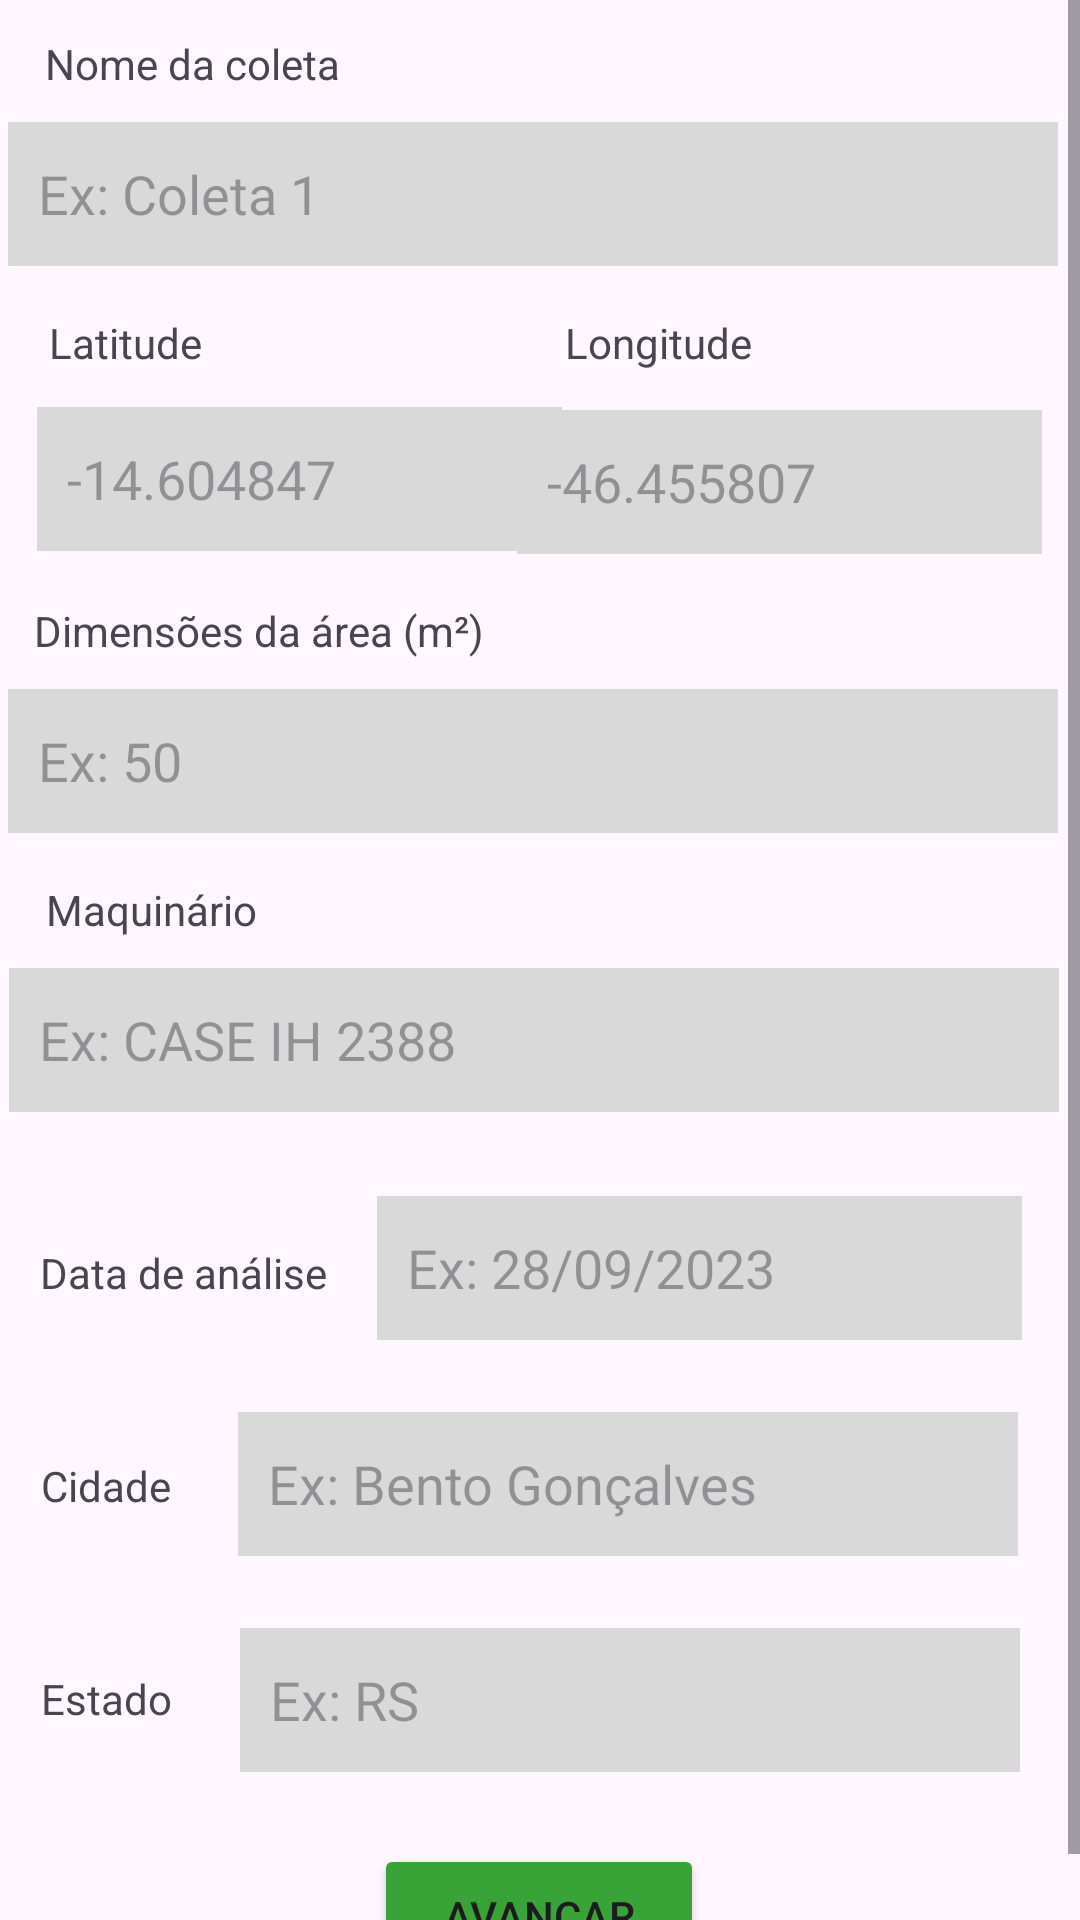

Here is an Android app screen rendered from its layout file. Give the layout XML and the strings, colors and styles it references.
<!-- AndroidManifest.xml: application theme Theme.AjudAgro -->
<!-- res/layout/fragment_cadastrar_coleta_primeira_parte.xml -->
<?xml version="1.0" encoding="utf-8"?>
<ScrollView
    xmlns:android="http://schemas.android.com/apk/res/android"
    xmlns:app="http://schemas.android.com/apk/res-auto"
    xmlns:tools="http://schemas.android.com/tools"
    android:layout_width="match_parent"
    android:layout_height="wrap_content">
    <androidx.constraintlayout.widget.ConstraintLayout
        android:layout_width="match_parent"
        android:layout_height="wrap_content"
        tools:context=".fragments.cadastrar.CadastrarColetaPrimeiraParteFragment">

        <TextView
            android:id="@+id/nomeColeta"
            android:layout_width="wrap_content"
            android:layout_height="wrap_content"
            android:layout_alignParentStart="true"
            android:layout_alignParentTop="true"
            android:gravity="top"
            android:text="@string/nomeDaCol"
            app:layout_constraintBottom_toBottomOf="parent"
            app:layout_constraintEnd_toEndOf="parent"
            app:layout_constraintHorizontal_bias="0.057"
            app:layout_constraintStart_toStartOf="parent"
            app:layout_constraintTop_toTopOf="parent"
            app:layout_constraintVertical_bias="0.018" />

        <EditText
            android:id="@+id/nomeDaColetaInput"
            android:layout_width="350dp"
            android:layout_height="48dp"
            android:layout_alignParentStart="true"
            android:layout_alignParentTop="true"
            android:layout_marginTop="10dp"
            android:background="@color/cinza"
            android:hint="@string/exemploColeta"
            android:importantForAutofill="no"
            android:inputType="text"
            android:padding="10dp"
            app:layout_constraintEnd_toEndOf="parent"
            app:layout_constraintHorizontal_bias="0.262"
            app:layout_constraintStart_toStartOf="parent"
            app:layout_constraintTop_toBottomOf="@+id/nomeColeta"
            tools:ignore="LabelFor,TextContrastCheck" />

        <TextView
            android:id="@+id/latitude"
            android:layout_width="wrap_content"
            android:layout_height="wrap_content"
            android:layout_alignParentStart="true"
            android:layout_alignParentTop="true"
            android:gravity="top"
            android:layout_marginTop="16dp"
            android:text="@string/latitude"
            app:layout_constraintEnd_toEndOf="parent"
            app:layout_constraintHorizontal_bias="0.053"
            app:layout_constraintStart_toStartOf="parent"
            app:layout_constraintTop_toBottomOf="@+id/nomeDaColetaInput" />

        <EditText
            android:id="@+id/latitudeInput"
            android:layout_width="175dp"
            android:layout_height="48dp"
            android:layout_marginTop="12dp"
            android:background="@color/cinza"
            android:digits="0123456789-+. "
            android:hint="@string/latLonHint"
            android:importantForAutofill="no"
            android:inputType="text|numberSigned"
            android:padding="10dp"
            app:layout_constraintEnd_toEndOf="parent"
            app:layout_constraintHorizontal_bias="0.067"
            app:layout_constraintStart_toStartOf="parent"
            app:layout_constraintTop_toBottomOf="@+id/latitude"
            tools:ignore="LabelFor,TextContrastCheck" />

        <TextView
            android:id="@+id/longitude"
            android:layout_width="wrap_content"
            android:layout_height="wrap_content"
            android:layout_alignParentStart="true"
            android:layout_alignParentTop="true"
            android:layout_marginTop="16dp"
            android:gravity="top"
            android:text="@string/longitude"
            app:layout_constraintEnd_toEndOf="parent"
            app:layout_constraintHorizontal_bias="0.633"
            app:layout_constraintStart_toStartOf="parent"
            app:layout_constraintTop_toBottomOf="@+id/nomeDaColetaInput" />

        <EditText
            android:id="@+id/longitudeInput"
            android:layout_width="175dp"
            android:layout_height="48dp"
            android:layout_marginTop="48dp"
            android:background="@color/cinza"
            android:digits="0123456789-+. "
            android:hint="@string/lonHint"
            android:importantForAutofill="no"
            android:inputType="text|numberSigned"
            android:padding="10dp"
            app:layout_constraintEnd_toEndOf="parent"
            app:layout_constraintHorizontal_bias="0.932"
            app:layout_constraintStart_toStartOf="parent"
            app:layout_constraintTop_toBottomOf="@+id/nomeDaColetaInput"
            tools:ignore="LabelFor,TextContrastCheck" />

        <TextView
            android:id="@+id/textView"
            android:layout_width="wrap_content"
            android:layout_height="wrap_content"
            android:layout_marginTop="16dp"
            android:gravity="top"
            android:text="@string/dimensoesArea"
            app:layout_constraintEnd_toEndOf="parent"
            app:layout_constraintHorizontal_bias="0.054"
            app:layout_constraintStart_toStartOf="parent"
            app:layout_constraintTop_toBottomOf="@+id/longitudeInput" />

        <EditText
            android:id="@+id/areaInput"
            android:layout_width="350dp"
            android:layout_height="48dp"
            android:layout_marginTop="10dp"
            android:background="@color/cinza"
            android:hint="@string/areaHint"
            android:importantForAutofill="no"
            android:inputType="numberDecimal"
            android:padding="10dp"
            app:layout_constraintEnd_toEndOf="parent"
            app:layout_constraintHorizontal_bias="0.262"
            app:layout_constraintStart_toStartOf="parent"
            app:layout_constraintTop_toBottomOf="@+id/textView"
            tools:ignore="TextContrastCheck" />

        <TextView
            android:id="@+id/maquinario"
            android:layout_width="wrap_content"
            android:layout_height="wrap_content"
            android:layout_alignParentStart="true"
            android:layout_alignParentTop="true"
            android:layout_marginTop="16dp"
            android:gravity="top"
            android:text="@string/maquinario"
            app:layout_constraintEnd_toEndOf="parent"
            app:layout_constraintHorizontal_bias="0.053"
            app:layout_constraintStart_toStartOf="parent"
            app:layout_constraintTop_toBottomOf="@+id/areaInput" />

        <EditText
            android:id="@+id/maquinarioInput"
            android:layout_width="350dp"
            android:layout_height="48dp"
            android:layout_marginTop="10dp"
            android:background="@color/cinza"
            android:hint="@string/maquinarioHint"
            android:importantForAutofill="no"
            android:inputType="text"
            android:padding="10dp"
            app:layout_constraintEnd_toEndOf="parent"
            app:layout_constraintHorizontal_bias="0.295"
            app:layout_constraintStart_toStartOf="parent"
            app:layout_constraintTop_toBottomOf="@+id/maquinario"
            tools:ignore="TextContrastCheck" />

        <TextView
            android:id="@+id/dataAnalise"
            android:layout_width="wrap_content"
            android:layout_height="wrap_content"
            android:layout_marginTop="44dp"
            android:gravity="top"
            android:text="@string/dataAnalise"
            app:layout_constraintEnd_toEndOf="parent"
            app:layout_constraintHorizontal_bias="0.05"
            app:layout_constraintStart_toStartOf="parent"
            app:layout_constraintTop_toBottomOf="@+id/maquinarioInput" />

        <EditText
            android:id="@+id/dataAnaliseInput"
            android:layout_width="215dp"
            android:layout_height="48dp"
            android:layout_marginTop="28dp"
            android:background="@color/cinza"
            android:hint="@string/dataAnaliseHint"
            android:importantForAutofill="no"
            android:inputType="date"
            android:padding="10dp"
            app:layout_constraintEnd_toEndOf="parent"
            app:layout_constraintHorizontal_bias="0.464"
            app:layout_constraintStart_toEndOf="@+id/dataAnalise"
            app:layout_constraintTop_toBottomOf="@+id/maquinarioInput"
            tools:ignore="TextContrastCheck" />

        <TextView
            android:id="@+id/cidade"
            android:layout_width="wrap_content"
            android:layout_height="wrap_content"
            android:layout_marginTop="52dp"
            android:text="@string/cidade"
            app:layout_constraintEnd_toEndOf="parent"
            app:layout_constraintHorizontal_bias="0.043"
            app:layout_constraintStart_toStartOf="parent"
            app:layout_constraintTop_toBottomOf="@+id/dataAnalise" />

        <EditText
            android:id="@+id/cidadeInput"
            android:layout_width="260dp"
            android:layout_height="48dp"
            android:layout_marginTop="24dp"
            android:background="@color/cinza"
            android:hint="@string/cidadeHint"
            android:importantForAutofill="no"
            android:inputType="textPostalAddress"
            android:padding="10dp"
            app:layout_constraintEnd_toEndOf="parent"
            app:layout_constraintHorizontal_bias="0.516"
            app:layout_constraintStart_toEndOf="@+id/cidade"
            app:layout_constraintTop_toBottomOf="@+id/dataAnaliseInput"
            tools:ignore="TextContrastCheck" />

        <TextView
            android:id="@+id/estado"
            android:layout_width="wrap_content"
            android:layout_height="wrap_content"
            android:layout_marginTop="52dp"
            android:text="@string/estado"
            app:layout_constraintEnd_toEndOf="parent"
            app:layout_constraintHorizontal_bias="0.043"
            app:layout_constraintStart_toStartOf="parent"
            app:layout_constraintTop_toBottomOf="@+id/cidade" />

        <EditText
            android:id="@+id/estadoInput"
            android:layout_width="260dp"
            android:layout_height="48dp"
            android:layout_marginTop="24dp"
            android:background="@color/cinza"
            android:hint="@string/estadoHint"
            android:importantForAutofill="no"
            android:inputType="textPostalAddress"
            android:padding="10dp"
            app:layout_constraintEnd_toEndOf="parent"
            app:layout_constraintHorizontal_bias="0.532"
            app:layout_constraintStart_toEndOf="@+id/estado"
            app:layout_constraintTop_toBottomOf="@+id/cidadeInput"
            tools:ignore="TextContrastCheck" />

        <Button
            android:id="@+id/buttonAvancar"
            android:layout_width="110dp"
            android:layout_height="wrap_content"
            android:layout_marginTop="24dp"
            android:backgroundTint="@color/verde"
            android:text="@string/textButtonAvancar"
            app:layout_constraintEnd_toEndOf="parent"
            app:layout_constraintHorizontal_bias="0.498"
            app:layout_constraintStart_toStartOf="parent"
            app:layout_constraintTop_toBottomOf="@+id/estadoInput"
            tools:ignore="TextContrastCheck" />


    </androidx.constraintlayout.widget.ConstraintLayout>
</ScrollView>
<!-- resources referenced by this layout -->
<resources>
  <color name="cinza">#D9D9D9</color>
  <color name="verde">#38A336</color>
  <string name="areaHint">Ex: 50</string>
  <string name="cidade">Cidade</string>
  <string name="cidadeHint">Ex: Bento Gonçalves</string>
  <string name="dataAnalise">Data de análise</string>
  <string name="dataAnaliseHint">Ex: 28/09/2023</string>
  <string name="dimensoesArea">Dimensões da área (m²)</string>
  <string name="estado">Estado</string>
  <string name="estadoHint">Ex: RS</string>
  <string name="exemploColeta">Ex: Coleta 1</string>
  <string name="latLonHint">-14.604847</string>
  <string name="latitude">Latitude</string>
  <string name="lonHint">-46.455807</string>
  <string name="longitude">Longitude</string>
  <string name="maquinario">Maquinário</string>
  <string name="maquinarioHint">Ex: CASE IH 2388</string>
  <string name="nomeDaCol">Nome da coleta</string>
  <string name="textButtonAvancar">Avançar</string>
  <style name="Theme.AjudAgro" parent="Base.Theme.AjudAgro" />
  <style name="Base.Theme.AjudAgro" parent="Theme.Material3.DayNight.NoActionBar">
          
          
      </style>
</resources>
